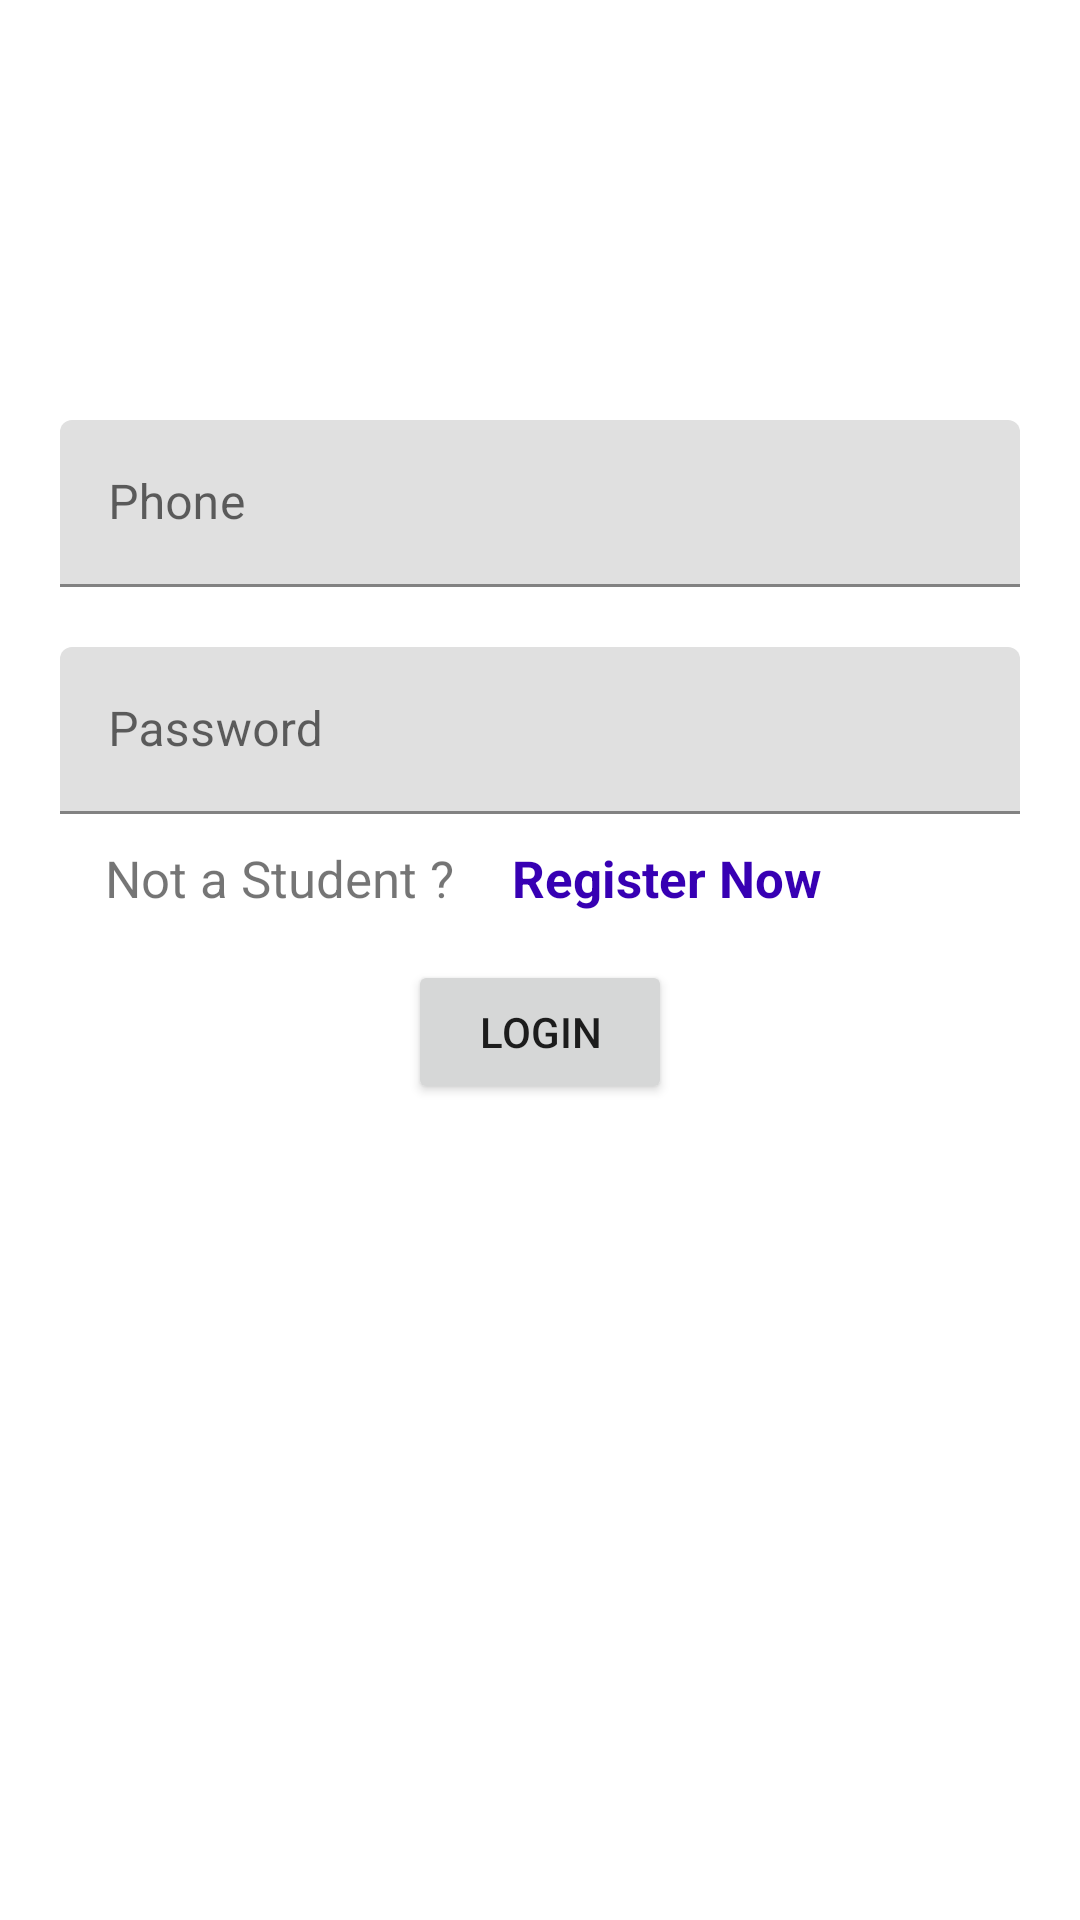

Android layout source for this screen:
<!-- AndroidManifest.xml: application theme Theme.MPIH -->
<!-- res/layout/activity_login.xml -->
<?xml version="1.0" encoding="utf-8"?>
<LinearLayout xmlns:android="http://schemas.android.com/apk/res/android"
    xmlns:app="http://schemas.android.com/apk/res-auto"
    xmlns:tools="http://schemas.android.com/tools"
    android:id="@+id/container"
    android:layout_width="match_parent"
    android:layout_height="match_parent"
    android:orientation="vertical"
    android:padding="10dp"
    tools:context=".view.ui.LoginActivity">

    <ImageView
        android:id="@+id/imageView2"
        android:layout_width="80dp"
        android:layout_height="80dp"
        android:layout_gravity="center"
        android:layout_marginTop="20dp"
        android:layout_marginBottom="20dp"
        android:src="@drawable/logo" />

    <com.google.android.material.textfield.TextInputLayout

        android:layout_width="match_parent"
        android:layout_height="wrap_content"
        android:hint="Phone"
        android:inputType="numberDecimal"
        android:minHeight="48dp"
        android:padding="10dp"
        android:selectAllOnFocus="true">

        <com.google.android.material.textfield.TextInputEditText
            android:id="@+id/username"
            android:layout_width="match_parent"
            android:layout_height="wrap_content" />

    </com.google.android.material.textfield.TextInputLayout>

    <com.google.android.material.textfield.TextInputLayout

        android:layout_width="match_parent"
        android:layout_height="wrap_content"
        android:hint="Password"
        android:inputType="numberDecimal"
        android:minHeight="48dp"
        android:padding="10dp"
        android:selectAllOnFocus="true">

        <com.google.android.material.textfield.TextInputEditText
            android:id="@+id/password"
            android:layout_width="match_parent"
            android:layout_height="wrap_content" />

    </com.google.android.material.textfield.TextInputLayout>


    <LinearLayout
        android:layout_width="match_parent"
        android:layout_height="wrap_content"
        android:layout_gravity="center"
        android:layout_marginLeft="10dp"
        android:orientation="horizontal"
        android:textAlignment="center">

        <TextView
            android:id="@+id/textView2"
            android:layout_width="wrap_content"
            android:layout_height="wrap_content"
            android:layout_gravity="center"
            android:layout_marginLeft="10dp"
            android:text="Not a Student ? "
            android:textSize="17sp" />

        <TextView
            android:id="@+id/register"
            android:layout_width="wrap_content"
            android:layout_height="wrap_content"
            android:layout_gravity="center"
            android:layout_marginLeft="15dp"
            android:text="Register Now"
            android:textColor="@color/purple_700"
            android:textSize="17sp"
            android:textStyle="bold" />
    </LinearLayout>

    <TextView
        android:id="@+id/seterror"
        android:layout_width="wrap_content"
        android:layout_height="wrap_content"
        android:layout_marginTop="20dp"
        android:text="Wrong username or password "
        android:textColor="@color/red"
        android:textSize="20sp"
        android:visibility="gone"
        app:layout_constraintEnd_toEndOf="parent" />


    <Button
        android:id="@+id/login"
        android:layout_width="wrap_content"
        android:layout_height="wrap_content"
        android:layout_gravity="center"
        android:layout_marginTop="16dp"
        android:text="Login"
        app:layout_constraintEnd_toEndOf="parent"
        app:layout_constraintStart_toStartOf="parent"
        app:layout_constraintTop_toBottomOf="@+id/password" />

    <ProgressBar
        android:id="@+id/loading"
        android:layout_width="wrap_content"
        android:layout_height="wrap_content"
        android:layout_gravity="center"
        android:visibility="gone"
        app:layout_constraintBottom_toTopOf="@+id/textView3"
        app:layout_constraintEnd_toEndOf="@+id/password"
        app:layout_constraintStart_toStartOf="@+id/password"
        app:layout_constraintTop_toTopOf="@+id/imageView2" />

</LinearLayout>
<!-- resources referenced by this layout -->
<resources>
  <color name="purple_700">#FF3700B3</color>
  <color name="red">#FF0303</color>
  <style name="Theme.MPIH" parent="Theme.MaterialComponents.DayNight.DarkActionBar">
          
          <item name="colorPrimary">@color/themecolor</item>
          <item name="colorPrimaryVariant">@color/themecolor</item>
          <item name="colorOnPrimary">@color/white</item>
          
          <item name="colorSecondary">@color/teal_200</item>
          <item name="colorSecondaryVariant">@color/teal_700</item>
          <item name="colorOnSecondary">@color/black</item>
          
          <item name="android:statusBarColor">@color/themecolor</item>
          
      </style>
  <color name="themecolor">#03A003</color>
  <color name="white">#FFFFFFFF</color>
  <color name="teal_200">#FF03DAC5</color>
  <color name="teal_700">#FF018786</color>
  <color name="black">#FF000000</color>
</resources>
